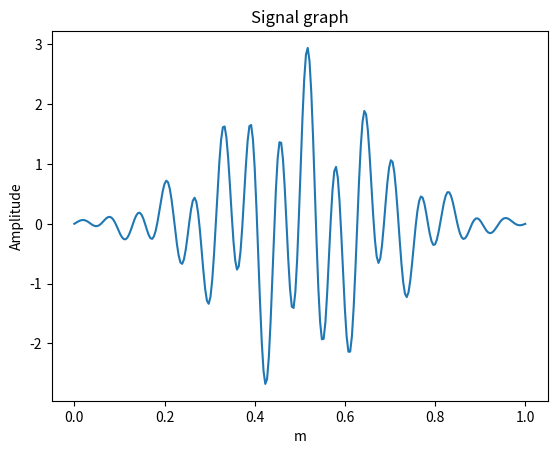
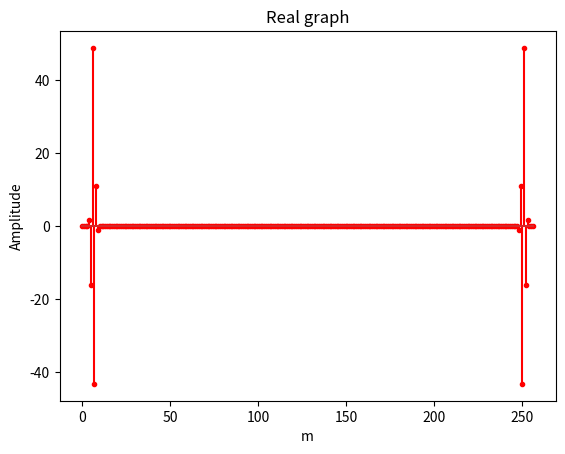
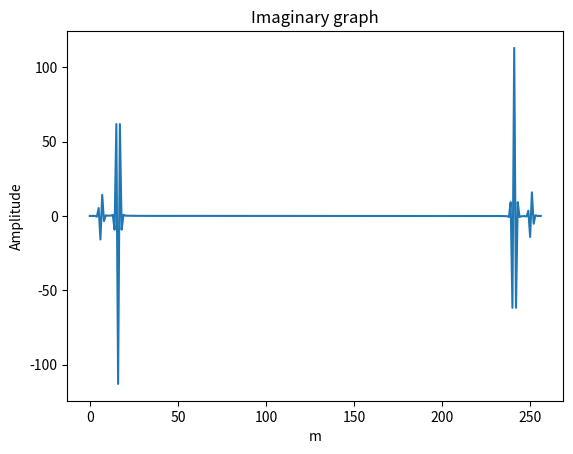
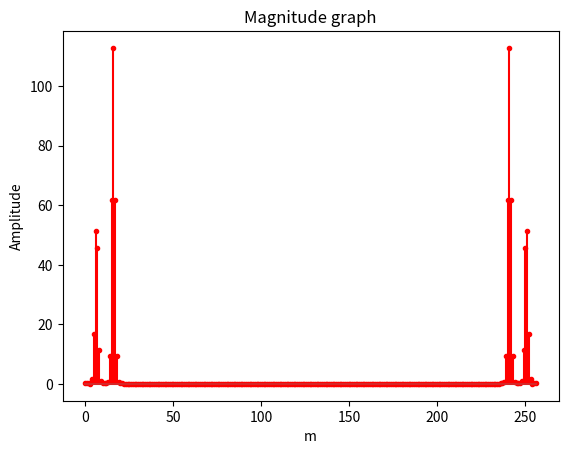
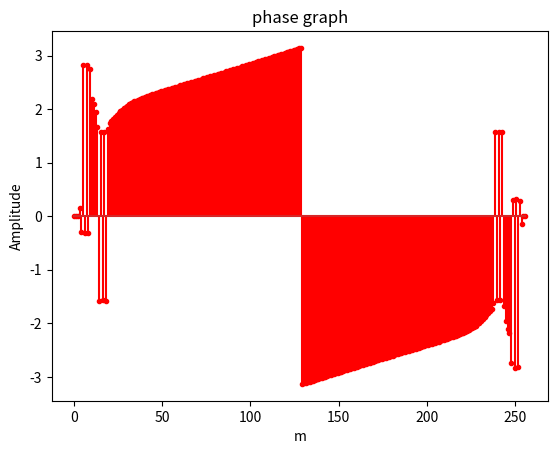
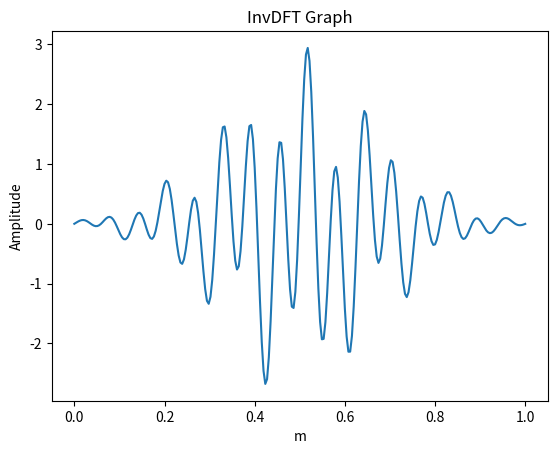

The script that saved these images, in order:
import numpy as np
import matplotlib.pyplot as plt

PI = np.pi
#################################
########## Q1 ###################
#################################
N=256  #number of points
time= np.linspace (0,1 , N) # s.
freq=np.linspace(0,N,N)

#sample generator
samples=np.zeros(N)
for i in range (0,N):
    samples[i]= (np.sin(2*PI*i/40) + 2*np.sin(2*PI*i/16))*np.exp(-((i-128)/64)**2)

#ploting
fig = plt.figure()
plt.plot(time,samples); 
plt.title('Signal graph');
plt.xlabel('m');
plt.ylabel('Amplitude');
plt.savefig("pic1.png")
plt.show()

#################################
########## Q2 ###################
#################################
#implementing the DFT
real=np.zeros(N)
imaginary=np.zeros(N)
for i in range (0,N):
    real_sum = 0.0
    imaginary_sum=0.0
    for j in range (0,N):
        real_sum += samples[j]* np.cos(2*PI*i*j/N);  
        imaginary_sum -= samples[j]* np.sin(2*PI*i*j/N);
    real[i] = real_sum
    imaginary[i]= imaginary_sum

#ploting
fig = plt.figure()
#plt.plot(freq,real); 
plt.stem (freq, real,linefmt='r-', markerfmt='r.');
plt.title('Real graph');
plt.xlabel('m');
plt.ylabel('Amplitude');
plt.savefig("pic1.png")
plt.show()

#ploting
fig2 = plt.figure()
plt.plot(freq,imaginary); 
#plt.stem (freq, imaginary,linefmt='r-', markerfmt='r.');
plt.title('Imaginary graph');
plt.xlabel('m');
plt.ylabel('Amplitude');
plt.savefig("pic1.png")
plt.show()

#################################
########## Q3 ###################
#################################
#calculating the magnitude and phase angle 
magnitude=np.zeros(N)
phase=np.zeros(N)
magnitude = np.sqrt(np.power(real,2)+np.power(imaginary,2))
phase = np.arctan2(imaginary,real)

#ploting
fig3 = plt.figure()
#plt.plot(freq,magnitude); 
plt.stem (freq, magnitude,linefmt='r-', markerfmt='r.');
plt.title('Magnitude graph');
plt.xlabel('m');
plt.ylabel('Amplitude');
plt.savefig("pic1.png")
plt.show()

#ploting
fig4 = plt.figure()
#plt.plot(freq,phase); 
plt.stem (freq, phase ,linefmt='r-', markerfmt='r.');
plt.title('phase graph');
plt.xlabel('m');
plt.ylabel('Amplitude');
plt.savefig("pic1.png")
plt.show()

#################################
########## Q4 ###################
#################################

#change the N to 128 instead of 256

#################################
########## Q6 ###################
#################################

#implementing Inverse DFT
invDFT=np.zeros(N)
for i in range (N):
    RealSum = 0.0;
    ImgSum = 0.0;
    for j in range (N):
         RealSum = RealSum + real[j]*np.cos(2*PI*i*j/N);
         ImgSum = ImgSum - imaginary[j]*np.sin(2*PI*i*j/N);
    invDFT[i] = RealSum + ImgSum;
    invDFT[i]=invDFT[i]/N

#ploting
fig = plt.figure()
plt.plot(time,invDFT); 
plt.title('InvDFT Graph');
plt.xlabel('m');
plt.ylabel('Amplitude');
plt.savefig("pic1.png")
plt.show()
 

